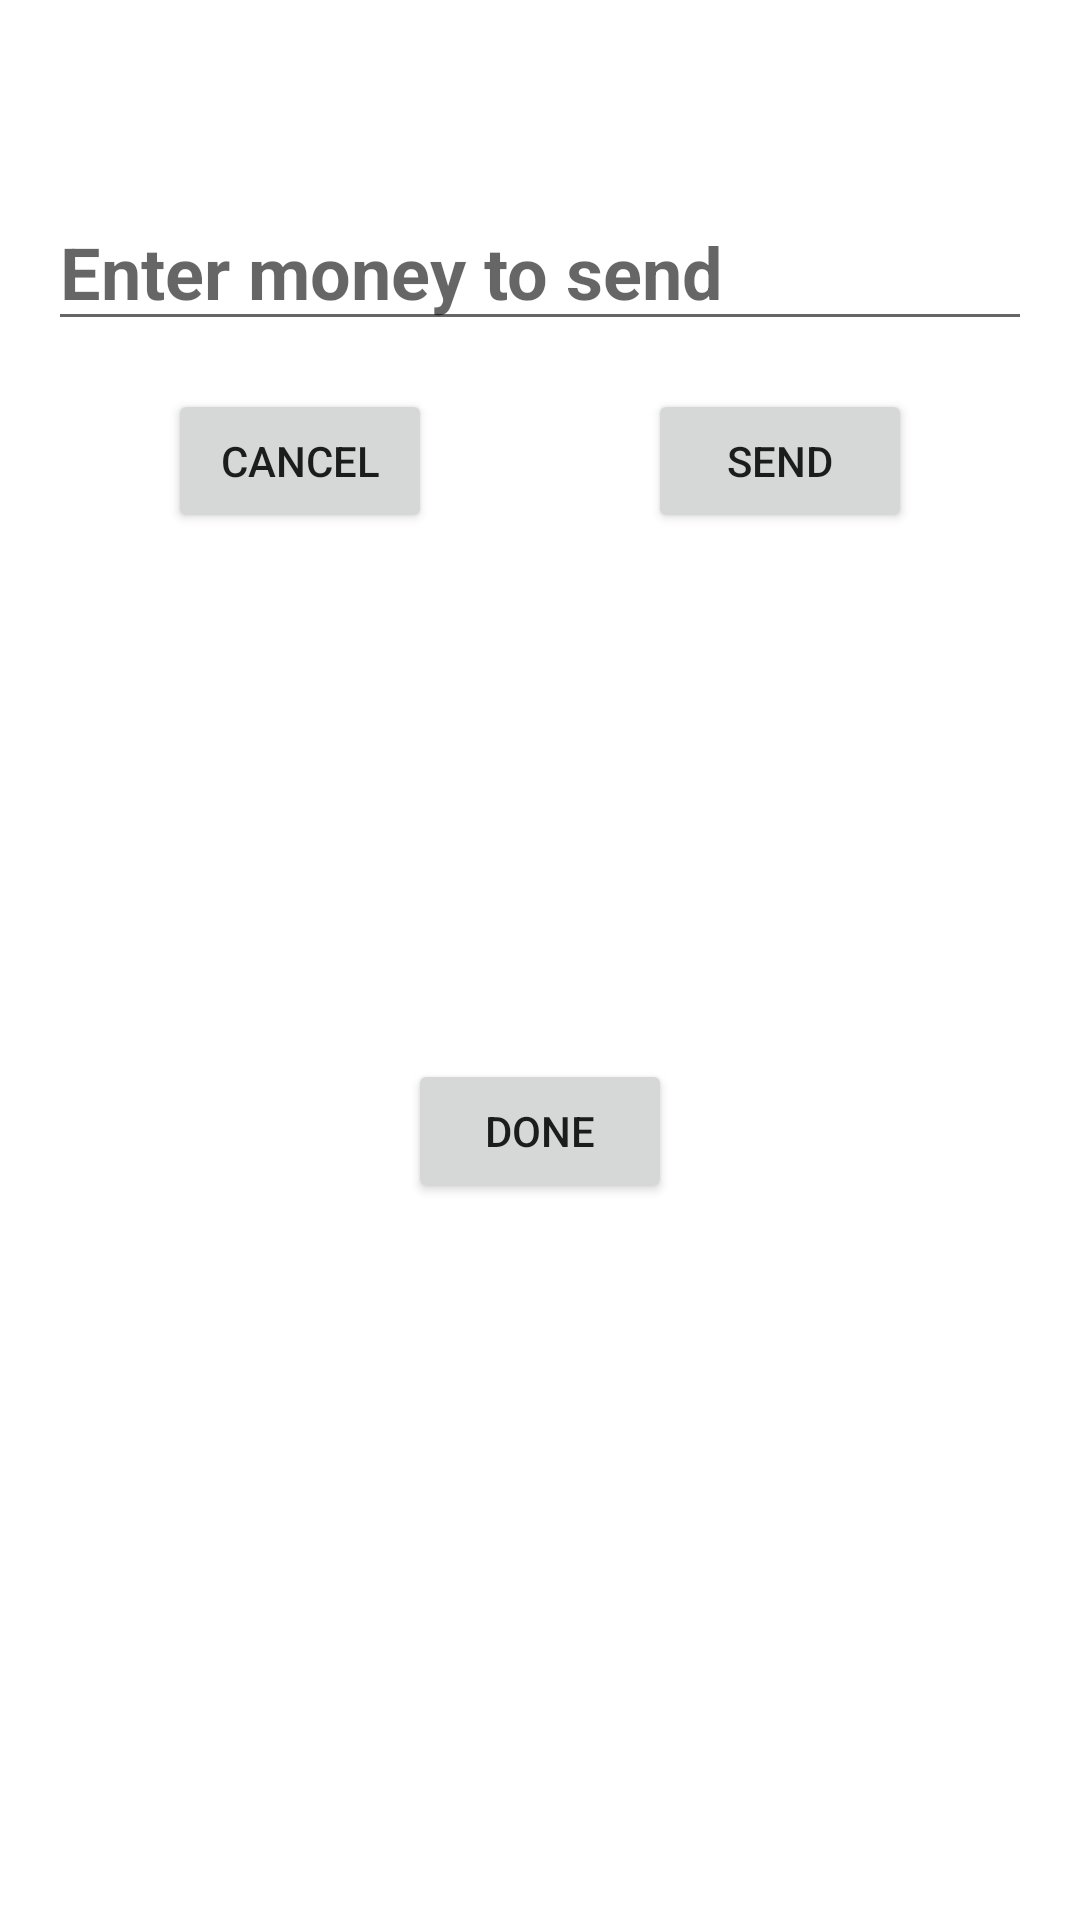

Reconstruct the res/layout file that produces this screen, plus the resources it refers to.
<!-- AndroidManifest.xml: application theme Theme.NavigationController -->
<!-- res/layout/fragment_send_cash.xml -->
<?xml version="1.0" encoding="utf-8"?>
<androidx.constraintlayout.widget.ConstraintLayout
    xmlns:android="http://schemas.android.com/apk/res/android"
    xmlns:tools="http://schemas.android.com/tools"
    android:layout_width="match_parent"
    android:layout_height="match_parent"
    xmlns:app="http://schemas.android.com/apk/res-auto"
    tools:context=".Project1.Project1.Fragments.SendCashFragment">

    <TextView
        android:id="@+id/receiver_name"
        android:layout_width="0dp"
        android:layout_height="wrap_content"
        tools:text="Welcome to Android Bank"
        android:layout_margin="16dp"
        android:textSize="24sp"
        android:textStyle="bold"
        app:layout_constraintTop_toTopOf="parent"
        app:layout_constraintStart_toStartOf="parent"
        app:layout_constraintEnd_toEndOf="parent"
        />
    <EditText
        android:id="@+id/receiver_text"
        android:layout_width="0dp"
        android:layout_height="wrap_content"
        android:hint="Enter money to send"
        android:layout_margin="16dp"
        android:textSize="24sp"
        android:textStyle="bold"
        android:inputType="number"
        app:layout_constraintTop_toBottomOf="@id/receiver_name"
        app:layout_constraintStart_toStartOf="parent"
        app:layout_constraintEnd_toEndOf="parent"
        />

    <Button
        android:id="@+id/btn_cancel"
        android:layout_width="wrap_content"
        android:layout_height="wrap_content"
        android:text="Cancel"
        android:layout_margin="16dp"
        app:layout_constraintTop_toBottomOf="@id/receiver_text"
        app:layout_constraintStart_toStartOf="parent"
        app:layout_constraintEnd_toStartOf="@id/btn_send"
        />
    <Button
        android:id="@+id/btn_send"
        android:layout_width="wrap_content"
        android:layout_height="wrap_content"
        android:text="Send"
        android:layout_margin="16dp"
        app:layout_constraintTop_toBottomOf="@id/receiver_text"
        app:layout_constraintStart_toEndOf="@id/btn_cancel"
        app:layout_constraintEnd_toEndOf="parent"
        />
    <Button
        android:id="@+id/btn_done"
        android:layout_width="wrap_content"
        android:layout_height="wrap_content"
        android:text="Done"
        app:layout_constraintTop_toBottomOf="@id/receiver_text"
        app:layout_constraintStart_toStartOf="parent"
        app:layout_constraintEnd_toEndOf="parent"
        app:layout_constraintBottom_toBottomOf="parent"
        />

</androidx.constraintlayout.widget.ConstraintLayout>
<!-- resources referenced by this layout -->
<resources>
  <style name="Theme.NavigationController" parent="Theme.MaterialComponents.DayNight.NoActionBar">
          
          <item name="colorPrimary">@color/purple_500</item>
          <item name="colorPrimaryVariant">@color/purple_700</item>
          <item name="colorOnPrimary">@color/white</item>
          
          <item name="colorSecondary">@color/teal_200</item>
          <item name="colorSecondaryVariant">@color/teal_700</item>
          <item name="colorOnSecondary">@color/black</item>
          
          <item name="android:statusBarColor" tools:targetApi="l">?attr/colorPrimaryVariant</item>
          
      </style>
  <!-- not gathered from this repository: default colours our renderer supplied (Android Studio template values) -->
  <color name="purple_500">#FF6200EE</color>
  <color name="purple_700">#FF3700B3</color>
  <color name="teal_200">#FF03DAC5</color>
  <color name="teal_700">#FF018786</color>
  <color name="black">#FF000000</color>
  <color name="white">#FFFFFFFF</color>
</resources>
